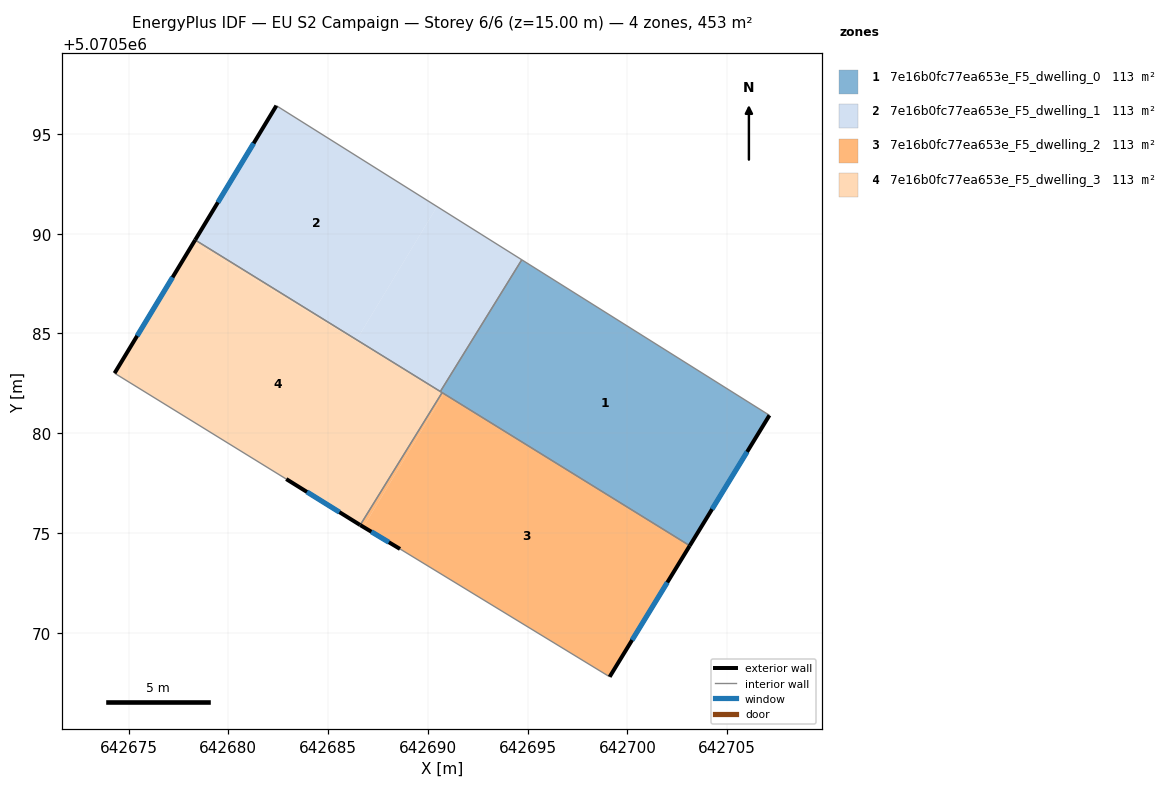
=== STOREY PLAN SPEC (per zone: floor XY polygon, exterior-wall plan segments, windows/doors) ===
zone 1: 7e16b0fc77ea653e_F5_dwelling_0  (113.2 m²)
  floor: (642703.12, 5070574.36) (642707.12, 5070580.90) (642694.71, 5070588.69) (642690.62, 5070582.09)
  exterior wall: (642707.12, 5070580.90) – (642703.12, 5070574.36)  [7.7 m]
    window: (642706.00, 5070579.07) – (642704.24, 5070576.19)  [4.4 m²]
  interior walls: 4
zone 2: 7e16b0fc77ea653e_F5_dwelling_1  (113.2 m²)
  floor: (642686.43, 5070584.68) (642690.46, 5070591.36) (642682.41, 5070596.42) (642678.34, 5070589.68)
  floor: (642690.62, 5070582.09) (642694.71, 5070588.69) (642690.46, 5070591.36) (642686.43, 5070584.68)
  exterior wall: (642678.33, 5070589.68) – (642682.41, 5070596.42)  [7.9 m]
    window: (642679.48, 5070591.57) – (642681.27, 5070594.53)  [4.6 m²]
  interior walls: 3
zone 3: 7e16b0fc77ea653e_F5_dwelling_2  (113.2 m²)
  floor: (642699.11, 5070567.79) (642703.12, 5070574.36) (642690.80, 5070581.98) (642686.77, 5070575.30) (642688.60, 5070574.20)
  floor: (642686.77, 5070575.30) (642690.80, 5070581.98) (642690.74, 5070582.01) (642690.71, 5070582.03) (642686.61, 5070575.40)
  exterior wall: (642688.60, 5070574.20) – (642686.61, 5070575.40)  [2.3 m]
    window: (642688.04, 5070574.53) – (642687.17, 5070575.06)  [1.3 m²]
  exterior wall: (642703.12, 5070574.36) – (642699.11, 5070567.79)  [7.7 m]
    window: (642702.00, 5070572.52) – (642700.23, 5070569.63)  [4.5 m²]
  interior walls: 3
zone 4: 7e16b0fc77ea653e_F5_dwelling_3  (113.2 m²)
  floor: (642686.40, 5070584.64) (642686.43, 5070584.68) (642678.34, 5070589.68) (642678.26, 5070589.55)
  floor: (642686.60, 5070575.40) (642690.71, 5070582.03) (642678.26, 5070589.55) (642674.30, 5070583.01) (642682.90, 5070577.70)
  floor: (642690.71, 5070582.03) (642686.43, 5070584.68) (642686.40, 5070584.64)
  exterior wall: (642674.30, 5070583.01) – (642678.33, 5070589.68)  [7.8 m]
    window: (642675.43, 5070584.88) – (642677.20, 5070587.81)  [4.5 m²]
  exterior wall: (642686.60, 5070575.40) – (642682.90, 5070577.70)  [4.4 m]
    window: (642685.57, 5070576.04) – (642683.94, 5070577.06)  [2.5 m²]
  interior walls: 4

=== DERIVED (storey summary) ===
Building: EU S2 Campaign
Storey: 6 of 6  (floor level z = 15.00 m)
Storey gross floor area: 452.7 m²
Zones on this storey: 4
  - 7e16b0fc77ea653e_F5_dwelling_0: floor 113.2 m²; exterior wall 7.7 m (23.0 m²); 1 window(s) 4.4 m²; WWR 19.3%
  - 7e16b0fc77ea653e_F5_dwelling_1: floor 113.2 m²; exterior wall 7.9 m (23.6 m²); 1 window(s) 4.6 m²; WWR 19.3%
  - 7e16b0fc77ea653e_F5_dwelling_2: floor 113.2 m²; exterior wall 10.0 m (30.1 m²); 2 window(s) 5.8 m²; WWR 19.3%
  - 7e16b0fc77ea653e_F5_dwelling_3: floor 113.2 m²; exterior wall 12.2 m (36.5 m²); 2 window(s) 7.1 m²; WWR 19.3%
Zone adjacency (shared interzone walls):
  - 7e16b0fc77ea653e_F5_dwelling_0 ↔ 7e16b0fc77ea653e_F5_dwelling_1
  - 7e16b0fc77ea653e_F5_dwelling_0 ↔ 7e16b0fc77ea653e_F5_dwelling_2
  - 7e16b0fc77ea653e_F5_dwelling_0 ↔ 7e16b0fc77ea653e_F5_dwelling_3
  - 7e16b0fc77ea653e_F5_dwelling_1 ↔ 7e16b0fc77ea653e_F5_dwelling_3
  - 7e16b0fc77ea653e_F5_dwelling_2 ↔ 7e16b0fc77ea653e_F5_dwelling_3